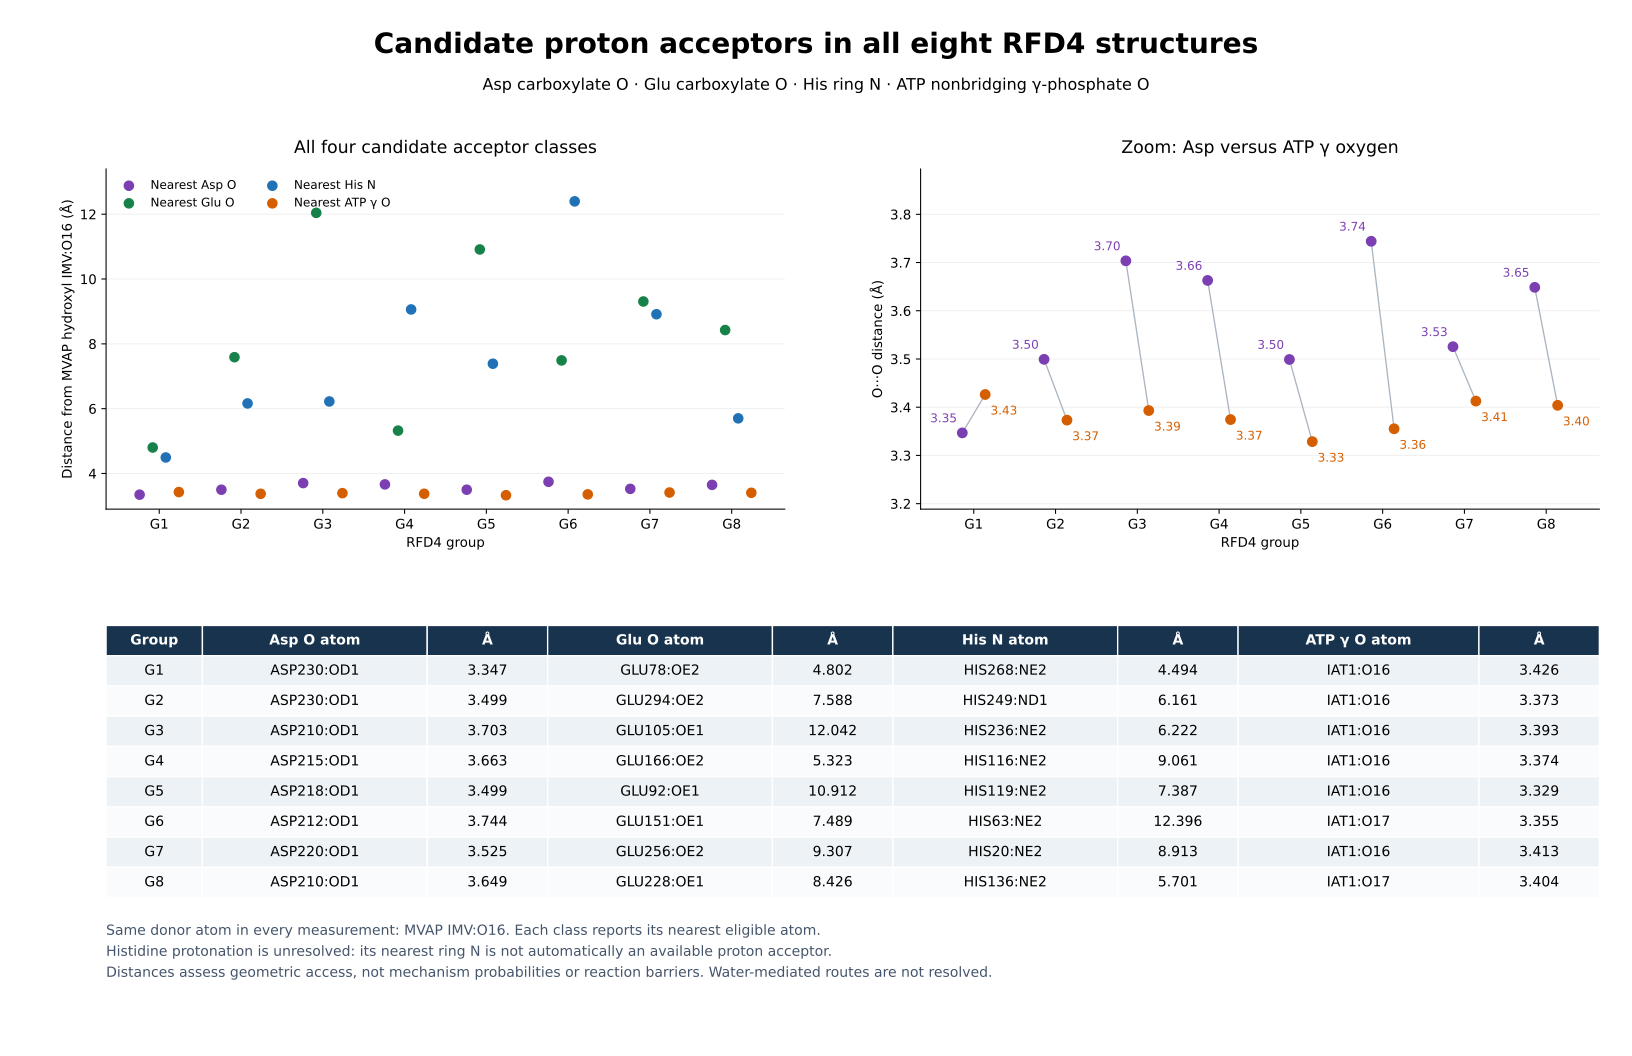

Values plotted in this chart, from the file beside it:
group, representative, candidate_ids, Asp_atom, Asp_O_to_MVAP_O16_A, Asp_OD1_to_MVAP_O16_A, Asp_OD2_to_MVAP_O16_A, gamma_acceptor_atom, gamma_O_to_MVAP_O16_A, IAT_O13_to_MVAP_O16_A, IAT_O16_to_MVAP_O16_A, IAT_O17_to_MVAP_O16_A, Asp_minus_gamma_distance_A, attack_O_to_Pgamma_A, attack_angle_deg, nearest_Lys_atom, Lys_to_gamma_O_A, nearest_carboxylate_cation, cation_to_MVAP_carboxylate_O_A, nearest_His_atom, His_to_MVAP_phosphate_O_A, nearest_Glu_to_OH_atom, Glu_O_to_MVAP_O16_A, nearest_His_to_OH_atom
G1, candidate_014_generated.cif, candidate_014;candidate_028;candidate_13…, H:ASP230:OD1, 3.347, 3.347, 4.527, T:IAT1:O16, 3.426, 3.581, 3.426, 3.445, -0.07962, 3.619, 177.5, H:LYS152:NZ, 3.673, H:ARG173:NH2, 7.91, H:HIS268:NE2, 7.979, H:GLU78:OE2, 4.802, H:HIS268:NE2
G2, candidate_007_generated.cif, candidate_007;candidate_063;candidate_07…, H:ASP230:OD1, 3.499, 3.499, 4.559, T:IAT1:O16, 3.373, 3.644, 3.373, 3.496, 0.1261, 3.664, 177.3, H:LYS156:NZ, 3.256, H:LYS260:NZ, 3.076, H:HIS249:NE2, 8.66, H:GLU294:OE2, 7.588, H:HIS249:ND1
G3, candidate_021_generated.cif, candidate_021;candidate_147;candidate_18…, H:ASP210:OD1, 3.703, 3.703, 4.716, T:IAT1:O16, 3.393, 3.733, 3.393, 3.471, 0.3104, 3.674, 176.2, H:LYS145:NZ, 3.406, H:LYS145:NZ, 8.108, H:HIS101:NE2, 3.975, H:GLU105:OE1, 12.04, H:HIS236:NE2
G4, candidate_077_generated.cif, candidate_077;candidate_098;candidate_12…, H:ASP215:OD1, 3.663, 3.663, 4.873, T:IAT1:O16, 3.374, 3.705, 3.374, 3.417, 0.2885, 3.663, 175.6, H:LYS144:NZ, 3.2, H:ARG25:NH2, 3.268, H:HIS116:NE2, 11.92, H:GLU166:OE2, 5.323, H:HIS116:NE2
G5, candidate_000_generated.cif, candidate_000;candidate_035;candidate_11…, H:ASP218:OD1, 3.499, 3.499, 4.772, T:IAT1:O16, 3.329, 3.604, 3.329, 3.371, 0.1703, 3.625, 174.3, H:LYS144:NZ, 3.361, H:LYS118:NZ, 7.119, H:HIS119:ND1, 8.444, H:GLU92:OE1, 10.91, H:HIS119:NE2
G6, candidate_119_generated.cif, candidate_119;candidate_175;candidate_19…, H:ASP212:OD1, 3.744, 3.744, 4.685, T:IAT1:O17, 3.355, 3.695, 3.36, 3.355, 0.3888, 3.559, 173.6, H:LYS148:NZ, 3.252, H:LYS34:NZ, 4.109, H:HIS63:NE2, 12.9, H:GLU151:OE1, 7.489, H:HIS63:NE2
G7, candidate_049_generated.cif, candidate_049;candidate_091;candidate_16…, H:ASP220:OD1, 3.525, 3.525, 4.746, T:IAT1:O16, 3.413, 3.729, 3.413, 3.459, 0.1128, 3.711, 173.3, H:LYS154:NZ, 3.111, H:LYS254:NZ, 5.715, H:HIS20:NE2, 3.506, H:GLU256:OE2, 9.307, H:HIS20:NE2
G8, candidate_042_generated.cif, candidate_042;candidate_056;candidate_21…, H:ASP210:OD1, 3.649, 3.649, 4.677, T:IAT1:O17, 3.404, 3.725, 3.429, 3.404, 0.2447, 3.703, 171, H:LYS141:NZ, 3.316, H:LYS141:NZ, 7.937, H:HIS136:NE2, 3.351, H:GLU228:OE1, 8.426, H:HIS136:NE2
